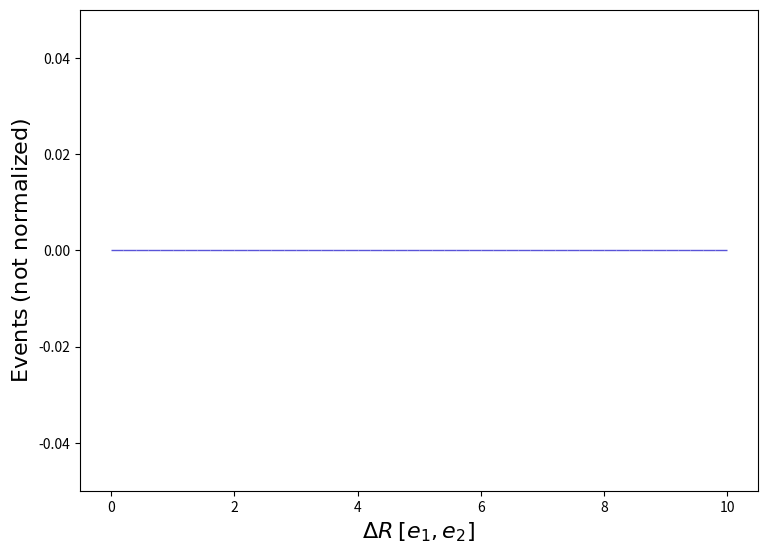

Reproduce this figure in Python. (Note: this script raises an exception after producing the figure.)
def selection_40():

    # Library import
    import numpy
    import matplotlib
    import matplotlib.pyplot   as plt
    import matplotlib.gridspec as gridspec

    # Library version
    matplotlib_version = matplotlib.__version__
    numpy_version      = numpy.__version__

    # Histo binning
    xBinning = numpy.linspace(0.0,10.0,51,endpoint=True)

    # Creating data sequence: middle of each bin
    xData = numpy.array([0.1,0.30000000000000004,0.5,0.7000000000000001,0.9,1.1,1.3,1.5,1.7000000000000002,1.9000000000000001,2.1,2.3000000000000003,2.5,2.7,2.9000000000000004,3.1,3.3000000000000003,3.5,3.7,3.9000000000000004,4.1000000000000005,4.3,4.5,4.7,4.9,5.1000000000000005,5.300000000000001,5.5,5.7,5.9,6.1000000000000005,6.300000000000001,6.5,6.7,6.9,7.1000000000000005,7.300000000000001,7.5,7.7,7.9,8.1,8.3,8.5,8.700000000000001,8.9,9.1,9.3,9.5,9.700000000000001,9.9])

    # Creating weights for histo: y41_DELTAR_0
    y41_DELTAR_0_weights = numpy.array([0.0,0.0,0.0,0.0,0.0,0.0,0.0,0.0,0.0,0.0,0.0,0.0,0.0,0.0,0.0,0.0,0.0,0.0,0.0,0.0,0.0,0.0,0.0,0.0,0.0,0.0,0.0,0.0,0.0,0.0,0.0,0.0,0.0,0.0,0.0,0.0,0.0,0.0,0.0,0.0,0.0,0.0,0.0,0.0,0.0,0.0,0.0,0.0,0.0,0.0])

    # Creating a new Canvas
    fig   = plt.figure(figsize=(8.75,6.25),dpi=80)
    frame = gridspec.GridSpec(1,1)
    pad   = fig.add_subplot(frame[0])

    # Creating a new Stack
    pad.hist(x=xData, bins=xBinning, weights=y41_DELTAR_0_weights,\
             label="$testset$", rwidth=1.0,\
             color="#5954d8", edgecolor="#5954d8", linewidth=1, linestyle="solid",\
             bottom=None, cumulative=False, density=False, align="mid", orientation="vertical")


    # Axis
    plt.rc('text',usetex=False)
    plt.xlabel(r"$\Delta R$ $[ e_{1}, e_{2} ]$ ",\
               fontsize=16,color="black")
    plt.ylabel(r"$\mathrm{Events}$ $(\mathrm{not}\ \mathrm{normalized})$",\
               fontsize=16,color="black")

    # Boundary of y-axis
    ymax=(y41_DELTAR_0_weights).max()*1.1
    ymin=0 # linear scale
    #ymin=min([x for x in (y41_DELTAR_0_weights) if x])/100. # log scale
    plt.gca().set_ylim(ymin,ymax)

    # Log/Linear scale for X-axis
    plt.gca().set_xscale("linear")
    #plt.gca().set_xscale("log",nonpositive="clip")

    # Log/Linear scale for Y-axis
    plt.gca().set_yscale("linear")
    #plt.gca().set_yscale("log",nonpositive="clip")

    # Saving the image
    plt.savefig('../../HTML/MadAnalysis5job_0/selection_40.png')
    plt.savefig('../../PDF/MadAnalysis5job_0/selection_40.png')
    plt.savefig('../../DVI/MadAnalysis5job_0/selection_40.eps')

# Running!
if __name__ == '__main__':
    selection_40()
